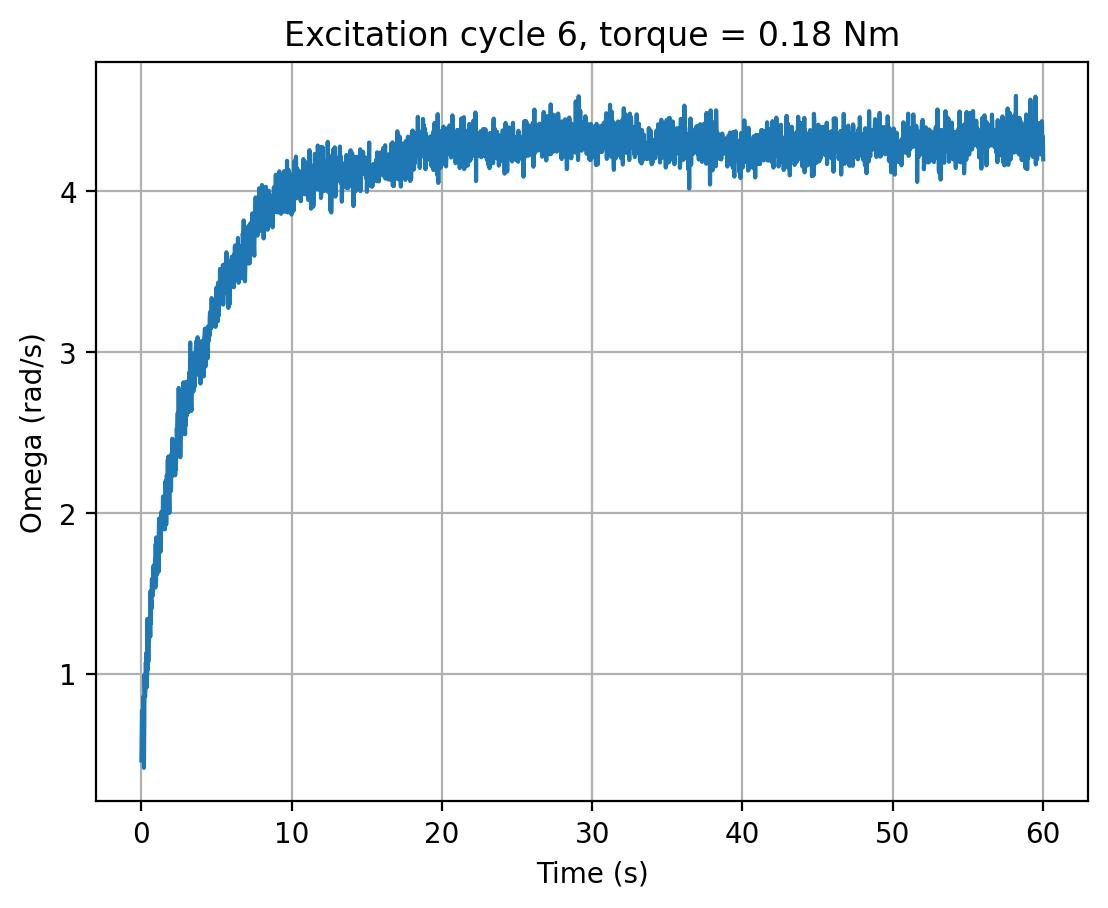

Source data for this figure (header and first rows):
cycle, time_s, omega_rad_s, torque_input
6, 0.0, 0.463, 0.18
6, 0.02012, 0.5959, 0.18
6, 0.04155, 0.773, 0.18
6, 0.06309, 0.5642, 0.18
6, 0.08432, 0.5504, 0.18
6, 0.1056, 0.6528, 0.18
6, 0.1268, 0.7801, 0.18
6, 0.1479, 0.8629, 0.18
6, 0.1691, 0.4169, 0.18
6, 0.1901, 0.653, 0.18
6, 0.2112, 0.9966, 0.18
6, 0.2321, 0.8703, 0.18
6, 0.253, 0.8601, 0.18
6, 0.274, 0.9704, 0.18
6, 0.2949, 1.072, 0.18
6, 0.3158, 0.9911, 0.18
6, 0.3367, 1.133, 0.18
6, 0.3576, 0.9172, 0.18
6, 0.3785, 0.9828, 0.18
6, 0.3996, 1.343, 0.18
6, 0.4207, 1.025, 0.18
6, 0.442, 1.305, 0.18
6, 0.4633, 1.076, 0.18
6, 0.4845, 1.261, 0.18
6, 0.5057, 1.209, 0.18
6, 0.5267, 1.348, 0.18
6, 0.5478, 1.277, 0.18
6, 0.5691, 1.32, 0.18
6, 0.5907, 1.233, 0.18
6, 0.6118, 1.516, 0.18
6, 0.6332, 1.314, 0.18
6, 0.6547, 1.458, 0.18
6, 0.6759, 1.409, 0.18
6, 0.6972, 1.591, 0.18
6, 0.7184, 1.569, 0.18
6, 0.7398, 1.561, 0.18
6, 0.761, 1.486, 0.18
6, 0.7825, 1.547, 0.18
6, 0.8036, 1.673, 0.18
6, 0.8245, 1.577, 0.18
6, 0.8458, 1.677, 0.18
6, 0.867, 1.664, 0.18
6, 0.8884, 1.632, 0.18
6, 0.9094, 1.712, 0.18
6, 0.9307, 1.538, 0.18
6, 0.9517, 1.808, 0.18
6, 0.973, 1.574, 0.18
6, 0.9942, 1.849, 0.18
6, 1.015, 1.722, 0.18
6, 1.037, 1.619, 0.18
6, 1.058, 1.701, 0.18
6, 1.078, 1.758, 0.18
6, 1.099, 1.793, 0.18
6, 1.12, 1.786, 0.18
6, 1.141, 1.635, 0.18
6, 1.162, 1.9, 0.18
6, 1.184, 1.966, 0.18
6, 1.205, 1.868, 0.18
6, 1.226, 1.866, 0.18
6, 1.247, 1.944, 0.18
... 2,755 more rows
